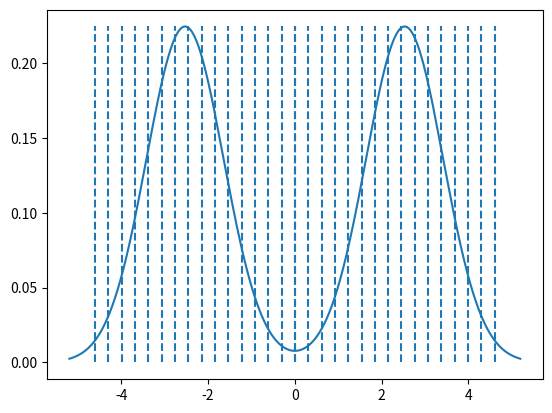

Write Python code to recreate this figure.
import numpy as np
from scipy.integrate import quad
from scipy.special import erf
import matplotlib.pyplot as plt

class OptUniformQuantizerGaussian():

    def __init__(self, K):
        self.K = K

    def gaussian(self, mu, sigma2, x):
        return 1 / np.sqrt(2 * np.pi * sigma2) * np.exp(-(x - mu) ** 2 / (2 * sigma2))

    def intergral_f_px(self, a, b, reconstruction_value):
        f = lambda x: (x - reconstruction_value)**2 / (np.sqrt(2 * np.pi * self.sigma2)) * np.exp(-(x - self.mu) ** 2 / (2 * self.sigma2))
        return quad(f, a, b)[0]

    def compute_distortion(self, r):
        distortion = 0
        N = self.K//2
        for i in range(1, N):
            reconstruction_value = (2 * i - 1) * r / 2
            begin = (i - 1) * r
            end = i * r
            distortion += self.intergral_f_px(begin, end, reconstruction_value)
        distortion += self.intergral_f_px((N - 1)*r, np.inf, (N - 1/2) * r)
        return distortion


    def d2r_middle(self, i, a, b, r):
        c1 = 1/np.sqrt(2*np.pi*self.sigma2)
        c2 = self.mu - r
        mu = self.mu
        sigma2 = self.sigma2
        part1 = c1 * (i*(b-mu)*np.exp(-(b-mu)**2/(2*np.pi*sigma2)) - (i-1)*(a-mu)*np.exp(-(a-mu)**2/(2*sigma2)))
        part2 = c2*c1*(i*np.exp(-(b-mu)**2/(2*np.pi*sigma2)) - (i-1)*np.exp(-(a-mu)**2/(2*sigma2)))
        return 2 * (part1 + part2)

    def d2r_last(self, i, a, r):
        c1 = 1 / np.sqrt(2 * np.pi * self.sigma2)
        c2 = self.mu - r
        mu = self.mu
        sigma2 = self.sigma2
        part1 = -c1 * ((i - 1) * (a - mu) * np.exp(-(a - mu) ** 2 / (2 * sigma2)))
        part2 = -c2 * c1 * ((i - 1) * np.exp(-(a - mu) ** 2 / (2 * sigma2)))
        return 2 * (part1 + part2)

    def d2r(self, r):
        result = 0
        N = self.K // 2
        for k in range(1, N):
            result -= (2 * k - 1) * self.d2r_middle(k, (k - 1) * r, k * r, (k - 1 / 2) * r)
        result -= (2 * N - 1) * self.d2r_last(N, (N - 1) * r, (N - 1 / 2) * r)
        return result

    def dr_middle_unimodal_Gaussian(self, a, b, r):
        return 2 * (-sigma2 * (self.gaussian(self.mu, self.sigma2, b) - self.gaussian(self.mu, self.sigma2, a)) + 0.5 * (self.mu - r) * (erf((b-self.mu)/(np.sqrt(2*sigma2))) - erf((a-self.mu)/(np.sqrt(2*sigma2)))))

    def dr_last_unimodal_Gaussian(self, a, r):
        return 2 * (self.sigma2 * self.gaussian(self.mu, self.sigma2, a) + 0.5 * (self.mu - r) * (1 - erf((a - self.mu) / (np.sqrt(2 * self.sigma2)))))

    def dr_unimodal_Gaussian(self, r):
        result = 0
        N = self.K//2
        for k in range(1, N):
            result -= (2*k-1) * self.dr_middle_unimodal_Gaussian((k-1)*r, k*r, (k-1/2)*r)
        result -= (2*N - 1) * self.dr_last_unimodal_Gaussian((N - 1)*r, (N - 1/2)*r)
        return result

    def dr_middle_bimodal_Gaussian(self, a, b, r):
        mu = self.mu
        inv_mu = -self.mu
        sigma2 = self.sigma2
        part1 = -sigma2/2 * (self.gaussian(mu, sigma2, b) - self.gaussian(mu, sigma2, a))
        part2 = 0.25 * (mu - r) * (erf((b-mu)/(np.sqrt(2*sigma2))) - erf((a-mu)/(np.sqrt(2*sigma2))))
        part3 = -sigma2/2 * (self.gaussian(inv_mu, sigma2, b) - self.gaussian(inv_mu, sigma2, a))
        part4 = 0.25 * (-mu - r) * (erf((b-inv_mu)/(np.sqrt(2*sigma2))) - erf((a-inv_mu)/(np.sqrt(2*sigma2))))
        return 2 * (part1 + part2 + part3 + part4)

    def dr_last_bimodal_Gaussian(self, a, r):
        mu = self.mu
        inv_mu = -self.mu
        sigma2 = self.sigma2
        part1 = sigma2/2 * self.gaussian(mu, sigma2, a) + 0.25 * (mu - r) * (1 - erf((a - mu) / (np.sqrt(2 * sigma2))))
        part2 = sigma2/2 * self.gaussian(inv_mu, sigma2, a) + 0.25 * (inv_mu - r) * (1 - erf((a - inv_mu) / (np.sqrt(2 * sigma2))))
        return 2 * (part1 + part2)

    def dr_bimodal_Gaussian(self, r):
        result = 0
        N = self.K//2
        for k in range(1, N):
            result -= (2*k-1) * self.dr_middle_bimodal_Gaussian((k-1)*r, k*r, (k-1/2)*r)
        result -= (2 * N - 1) * self.dr_last_bimodal_Gaussian((N - 1) * r, (N - 1 / 2) * r)
        return result


    def numerical_d2r_unimodal_Gaussian(self, r, delta):
        return (self.dr_unimodal_Gaussian(r + delta) - self.dr_unimodal_Gaussian(r - delta)) / (2 * delta)


    def numerical_d2r_bimodal_Gaussian(self, r, delta):
        return (self.dr_bimodal_Gaussian(r + delta) - self.dr_bimodal_Gaussian(r - delta)) / (2 * delta)

    def find_optimal_interval_unimodal_Gaussian(self, mu, sigma2, max_iter=30):
        self.mu = mu
        self.sigma2 = sigma2
        # initial r
        interval_length = self.mu + 3 * np.sqrt(self.sigma2)
        r = 2 * interval_length / (self.K - 2)
        opt_r = r
        for i in range(max_iter):
            d2r = self.numerical_d2r_unimodal_Gaussian(opt_r, 1e-6)
            dr = self.dr_unimodal_Gaussian(opt_r)
            opt_r -= dr/d2r
            dr_new = self.dr_unimodal_Gaussian(opt_r)
            if np.abs(dr_new - dr) < 1e-6:
                break
            print("iter = {:d}, dr = {:f}".format(i, dr_new))
        return opt_r

    def find_optimal_interval_bimodal_Gaussian(self, mu, sigma2, max_iter=30):
        self.mu = mu
        self.sigma2 = sigma2
        # initial r
        interval_length = mu+3*np.sqrt(sigma2) - (-mu-3*np.sqrt(sigma2))
        r = 2 * interval_length / (self.K - 2)
        opt_r = r
        for i in range(max_iter):
            d2r = self.numerical_d2r_bimodal_Gaussian(opt_r, 1e-6)
            dr = self.dr_bimodal_Gaussian(opt_r)
            opt_r -= dr/d2r
            dr_new = self.dr_bimodal_Gaussian(opt_r)
            if np.abs(dr_new - dr) < 1e-6:
                break
            # print("iter = {:d}, dr = {:f}".format(i, dr_new))
        return opt_r

if __name__ == "__main__":
    sigma2 = 0.79
    mu = 2/sigma2
    K = 32
    max_iter = 200
    Q = OptUniformQuantizerGaussian(K)
    opt_r_bimodal = Q.find_optimal_interval_bimodal_Gaussian(mu, sigma2, max_iter)
    # print("Optimal interval for unimodal Gaussian distribution = {:f}".format(opt_r_unimodal))
    print("Optimal interval for bimodal Gaussian distribution = {:f}".format(opt_r_bimodal))

    # plot optimal quantization for bimodal Gaussian distribution
    x_bimodal = np.linspace(mu+3*np.sqrt(sigma2), -mu-3*np.sqrt(sigma2), num=1000)
    px_bimodal = 0.5 * (1 / np.sqrt(2 * np.pi * sigma2) * np.exp(-(x_bimodal - mu) ** 2 / (2 * sigma2)) +
                 1 / np.sqrt(2 * np.pi * sigma2) * np.exp(-(x_bimodal + mu) ** 2 / (2 * sigma2)))
    plt.figure(1)
    plt.plot(x_bimodal, px_bimodal)
    for i in range(K // 2):
        plt.vlines(x=i * opt_r_bimodal, ymin=0, ymax=np.max(px_bimodal), linestyles="dashed")
        plt.vlines(x=-i * opt_r_bimodal, ymin=0, ymax=np.max(px_bimodal), linestyles="dashed")
    plt.show()




